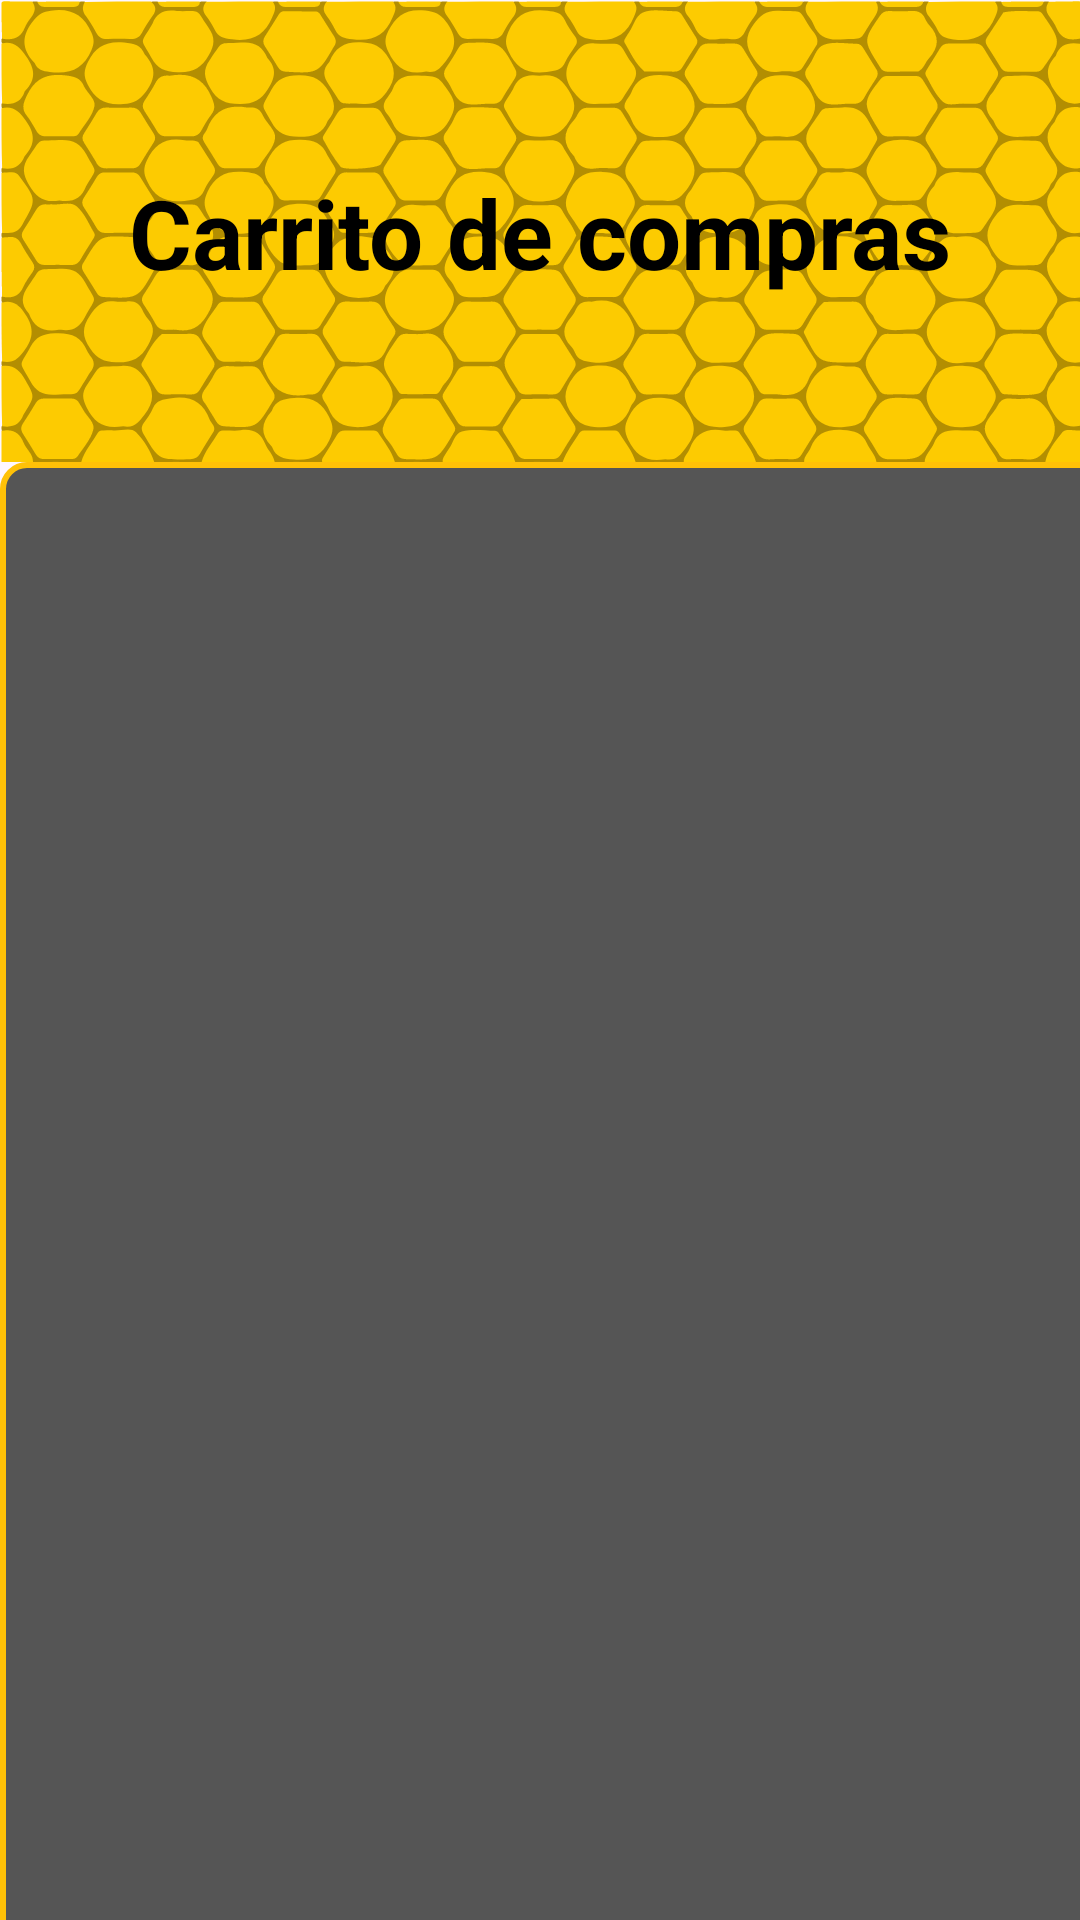

The Android layout XML behind this screen, and the referenced resources:
<!-- AndroidManifest.xml: application theme Theme.PTCWonderboost -->
<!-- res/layout/activity_carrito_compras.xml -->
<?xml version="1.0" encoding="utf-8"?>
<LinearLayout xmlns:android="http://schemas.android.com/apk/res/android"
    xmlns:app="http://schemas.android.com/apk/res-auto"
    xmlns:tools="http://schemas.android.com/tools"
    android:layout_width="match_parent"
    android:layout_height="match_parent"
    tools:context=".CarritoCompras"
    android:orientation="vertical">

    <androidx.constraintlayout.widget.ConstraintLayout
        android:layout_width="match_parent"
        android:layout_height="154dp"
        android:layout_gravity="center"
        android:background="@drawable/panelfondo"
        app:layout_constraintStart_toStartOf="parent"
        app:layout_constraintTop_toTopOf="parent">

        <TextView
            android:id="@+id/textView2"
            android:layout_width="0dp"
            android:layout_height="wrap_content"
            android:gravity="center"
            android:text="Carrito de compras"
            android:textSize="32dp"
            android:textColor="@color/black"
            android:textStyle="bold"

            app:layout_constraintBottom_toBottomOf="parent"
            app:layout_constraintEnd_toEndOf="parent"
            app:layout_constraintHorizontal_bias="0.0"
            app:layout_constraintStart_toStartOf="parent"
            app:layout_constraintTop_toTopOf="parent"
            app:layout_constraintVertical_bias="0.504"
            tools:ignore="MissingConstraints" />


    </androidx.constraintlayout.widget.ConstraintLayout>

    <ScrollView
        android:layout_width="409dp"
        android:layout_height="729dp"
        app:layout_constraintBottom_toBottomOf="parent"
        app:layout_constraintEnd_toEndOf="parent"
        app:layout_constraintStart_toStartOf="parent"
        app:layout_constraintTop_toTopOf="parent">

        <LinearLayout
            android:layout_width="match_parent"
            android:layout_height="wrap_content"
            android:orientation="vertical">

            <androidx.recyclerview.widget.RecyclerView
                android:id="@+id/recyclerViewCarrito"
                android:layout_width="match_parent"
                android:layout_height="505dp"
                android:background="@drawable/card_background"
                android:scrollbars="vertical"
                app:layoutManager="androidx.recyclerview.widget.LinearLayoutManager" />


        </LinearLayout>
    </ScrollView>
</LinearLayout>
<!-- resources referenced by this layout -->
<resources>
  <color name="black">#FF000000</color>
  <!-- drawable card_background (drawable) -->
  <shape xmlns:android="http://schemas.android.com/apk/res/android"
      android:shape="rectangle">
  
      <solid android:color="#555555" />
  
      <stroke
          android:color="#FFC107"
      android:width="2dp" />
  
      <corners android:radius="8dp" />
  
  </shape>
  <!-- drawable panelfondo: vector/xml drawable (drawable, 101374 chars, omitted) -->
  <style name="Theme.PTCWonderboost" parent="Base.Theme.PTCWonderboost" />
  <style name="Base.Theme.PTCWonderboost" parent="Theme.Material3.DayNight.NoActionBar">
          
          
          <item name="colorPrimary">@color/black</item>
          <item name="colorAccent">@color/darkblue</item>
          <item name="colorOnPrimary">@color/white</item>
          
          <item name="colorSecondary">@color/yellow</item>
          <item name="colorSecondaryVariant">@color/your_rgb_color</item>
          <item name="colorOnSecondary">@color/black</item>
          
          <item name="android:statusBarColor">?attr/colorAccent</item>
          <item name="android:textColor">?attr/colorPrimary</item>
  
          
      </style>
  <color name="darkblue">#000066</color>
  <color name="white">#FFFFFFFF</color>
  <color name="yellow">#FFCC00</color>
  <color name="your_rgb_color">#FAC30D</color>
</resources>
